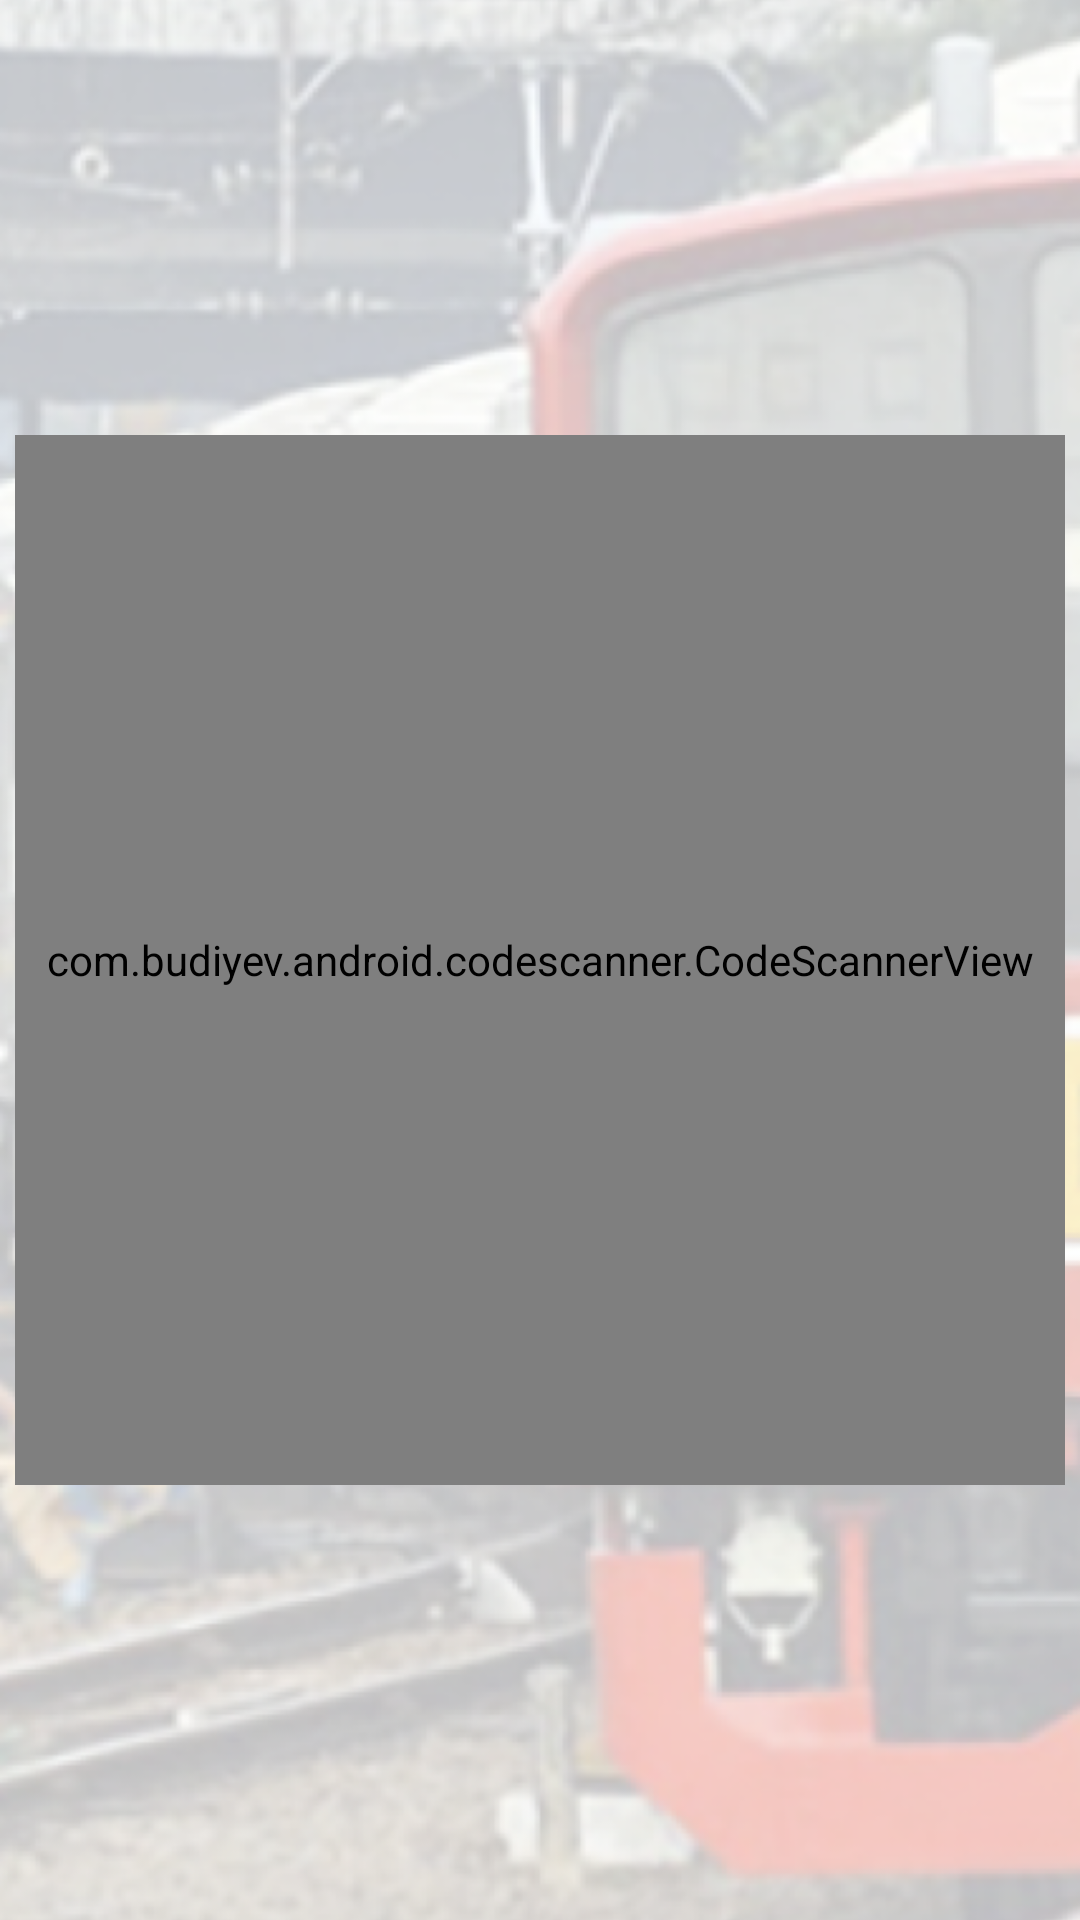

This screen was rendered from an Android layout file. Write that file and the resources it references.
<!-- AndroidManifest.xml: application theme Theme.AdsVerification -->
<!-- res/layout/fragment_scan_qr.xml -->
<?xml version="1.0" encoding="utf-8"?>
<androidx.constraintlayout.widget.ConstraintLayout xmlns:android="http://schemas.android.com/apk/res/android"
    xmlns:app="http://schemas.android.com/apk/res-auto"
    xmlns:tools="http://schemas.android.com/tools"
    android:layout_width="match_parent"
    android:layout_height="match_parent"
    tools:context=".ui.scanqr.ScanQrFragment">

    <ImageView
        android:id="@+id/imageView"
        android:layout_width="match_parent"
        android:layout_height="match_parent"
        android:scaleType="centerCrop"
        android:src="@drawable/bg_ads" />

    <com.budiyev.android.codescanner.CodeScannerView
        android:id="@+id/scanner"
        android:layout_width="350dp"
        android:layout_height="350dp"
        app:layout_constraintBottom_toBottomOf="parent"
        app:layout_constraintEnd_toEndOf="parent"
        app:layout_constraintStart_toStartOf="parent"
        app:layout_constraintTop_toTopOf="parent" />

    <ImageView
        android:id="@+id/to_dataIklan"
        android:layout_width="wrap_content"
        android:layout_height="wrap_content"
        android:src="@drawable/qr"
        android:visibility="gone"
        app:layout_constraintBottom_toBottomOf="parent"
        app:layout_constraintEnd_toEndOf="parent"
        app:layout_constraintStart_toStartOf="@+id/imageView"
        app:layout_constraintTop_toTopOf="parent" />

</androidx.constraintlayout.widget.ConstraintLayout>
<!-- resources referenced by this layout -->
<resources>
  <!-- drawable bg_ads: png bitmap (drawable, 319629 bytes) -->
  <!-- drawable qr: png bitmap (drawable, 30438 bytes) -->
  <style name="Theme.AdsVerification" parent="Theme.MaterialComponents.Light.NoActionBar">
          
          <item name="colorPrimary">@color/kciRed</item>
          <item name="colorPrimaryVariant">@color/kciRed</item>
          <item name="colorOnPrimary">@color/white</item>
          
          <item name="colorSecondary">@color/teal_200</item>
          <item name="colorSecondaryVariant">@color/teal_700</item>
          <item name="colorOnSecondary">@color/black</item>
          
          <item name="android:statusBarColor" tools:targetApi="l">?attr/colorPrimaryVariant</item>
          
      </style>
  <color name="kciRed">#EC1C1C</color>
  <color name="white">#FFFFFFFF</color>
  <color name="teal_200">#FF03DAC5</color>
  <color name="teal_700">#FF018786</color>
  <color name="black">#FF000000</color>
</resources>
